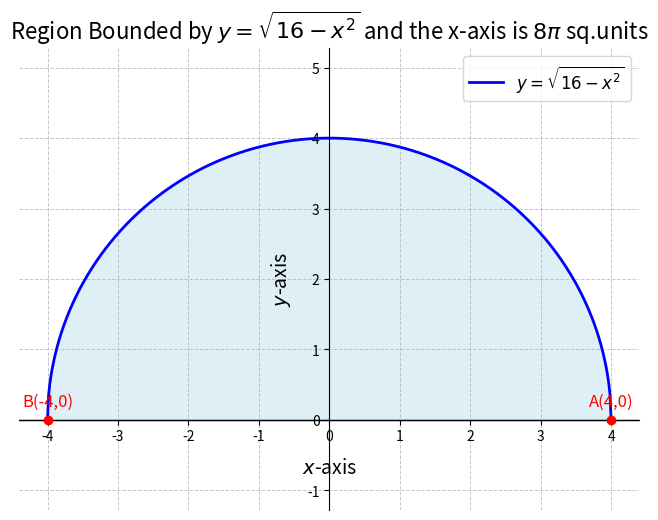

The matplotlib source for this figure:
import numpy as np
import matplotlib.pyplot as plt

# Function to generate points for the curve y = sqrt(16 - x^2)
def generate_circle_points():
    x_vals = np.linspace(-4, 4, 500)  # Increased number of points for smoother curve
    y_vals = np.sqrt(16 - x_vals**2)
    return x_vals, y_vals

# Points A and B where the curve meets the x-axis
A = np.array([4, 0])
B = np.array([-4, 0])

# Generate points for the curve
x_vals, y_vals = generate_circle_points()

# Create the plot
plt.figure(figsize=(8, 6))
plt.plot(x_vals, y_vals, label=r'$y = \sqrt{16 - x^2}$', color='blue', linewidth=2)

# Fill the area under the curve
plt.fill_between(x_vals, y_vals, color='lightblue', alpha=0.4)

# Set the axis position
ax = plt.gca()
ax.spines['top'].set_color('none')
ax.spines['left'].set_position('zero')
ax.spines['right'].set_color('none')
ax.spines['bottom'].set_position('zero')

# Plot the x-axis (y = 0)
plt.axhline(0, color='black', linewidth=1)

# Label the coordinates A and B
tri_coords = np.vstack((A, B)).T
plt.scatter(tri_coords[0, :], tri_coords[1, :], color='red', zorder=5)  # Red dots for A and B
vert_labels = ['A(4,0)', 'B(-4,0)']
for i, txt in enumerate(vert_labels):
    plt.annotate(txt,  # this is the text
                 (tri_coords[0, i], tri_coords[1, i]),  # this is the point to label
                 textcoords="offset points",  # how to position the text
                 xytext=(0, 10),  # distance from text to points (x,y)
                 fontsize=12, color='red',  # Font size and color for labels
                 ha='center')  # horizontal alignment

# Plot settings
plt.xlabel(r'$x$-axis', fontsize=14, labelpad=10)  # Labeled x-axis with padding for better spacing
plt.ylabel(r'$y$-axis', fontsize=14, labelpad=10)  # Labeled y-axis with padding for better spacing
plt.title(r'Region Bounded by $y = \sqrt{16 - x^2}$ and the x-axis is $8\pi$ sq.units', fontsize=16)
plt.legend(loc='best', fontsize=12)
plt.grid(True, which='both', linestyle='--', linewidth=0.7, alpha=0.7)  # More visible grid
plt.axis('equal')

# Save the plot with a higher resolution
plt.savefig('plot.png', dpi=300, bbox_inches='tight')

# Show the plot
plt.show()

